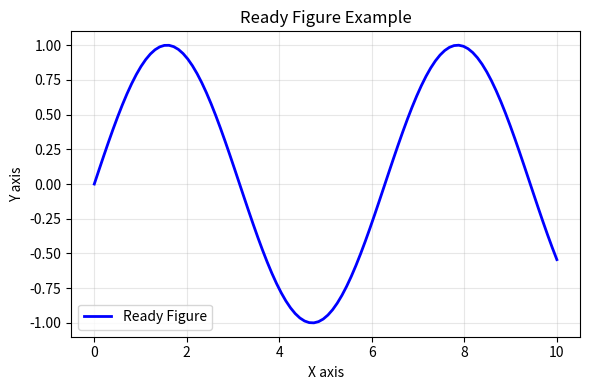

Here is the Python script that generated this plot:
#!/usr/bin/env python3
"""Generate a ready figure for testing figure positioning."""

import matplotlib.pyplot as plt
import numpy as np

# Create a simple test figure
fig, ax = plt.subplots(1, 1, figsize=(6, 4))

x = np.linspace(0, 10, 100)
y = np.sin(x)

ax.plot(x, y, "b-", linewidth=2, label="Ready Figure")
ax.set_xlabel("X axis")
ax.set_ylabel("Y axis")
ax.set_title("Ready Figure Example")
ax.legend()
ax.grid(True, alpha=0.3)

plt.tight_layout()
plt.savefig("ReadyFig.png", dpi=150, bbox_inches="tight")
plt.close()

print("Generated ReadyFig.png")
